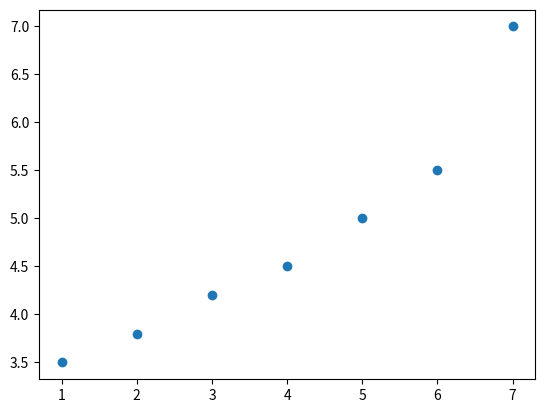

Generate this figure with matplotlib:
import numpy as np
import matplotlib.pyplot as plt
x = [1, 2, 3, 4, 5, 6, 7]
y = [3.5, 3.8, 4.2, 4.5, 5.0, 5.5, 7.0]
plt.scatter(x, y)
plt.show()

